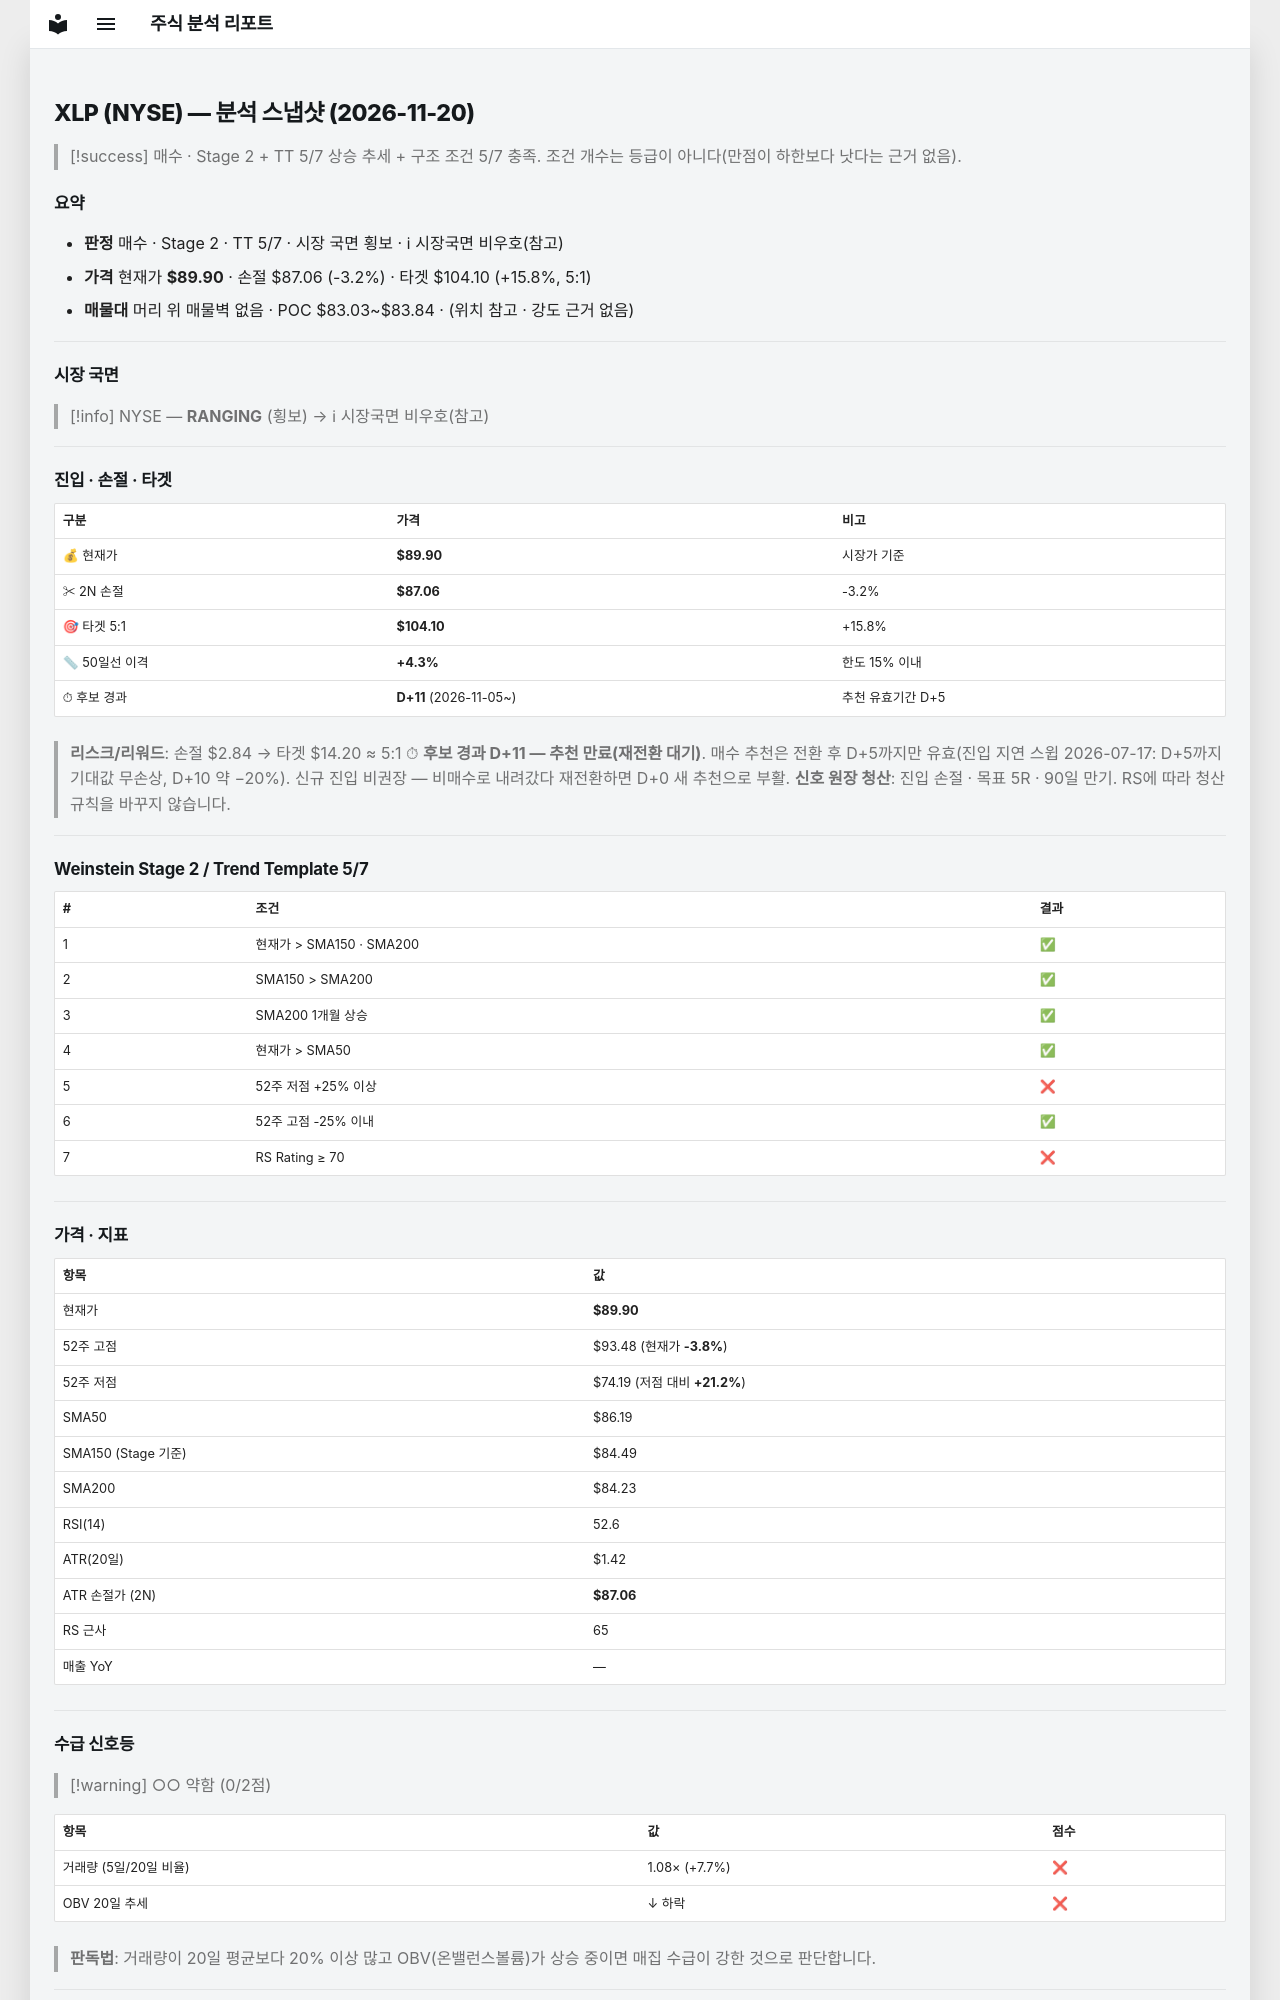

repository: soloandco/stock-reports · page: snapshots/XLP-2026-11-20/index.html · generator: mkdocs

---
type: analysis-snapshot
title: XLP 분석 스냅샷
ticker: XLP
market: NYSE
created: 2026-11-20
updated: 2026-11-20
bar-date: 2026-11-19
verdict: 매수관찰
real-rr: 1.26
sma50-gap-pct: 4.3
candidate-days: 11
candidate-since: 2026-11-05
weekly-position: 돌파후되돌림
weekly-overhead-price: 93.48
weekly-overhead-pct: 4.0
stage: 2
trend-template-score: 5
tt-max: 7
ma-set: sma-50-150-200
price: 89.9000015258789
stop-price: 87.06064726126974
market-regime: RANGING
supply-demand-score: 0/2
supply-demand-label: 약함
status: tracking
tags:
  - stock-agent
  - watchlist
  - XLP
  - analysis
related:
  - "[[analysis-template]]"
---

# XLP (NYSE) — 분석 스냅샷 (2026-11-20)

> [!success] 매수 · Stage 2 + TT 5/7
> 상승 추세 + 구조 조건 5/7 충족. 조건 개수는 등급이 아니다(만점이 하한보다 낫다는 근거 없음).

## 요약

- **판정** 매수 · Stage 2 · TT 5/7 · 시장 국면 횡보 · ℹ 시장국면 비우호(참고)
- **가격** 현재가 **$89.90** · 손절 $87.06 (-3.2%) · 타겟 $104.10 (+15.8%, 5:1)
- **매물대** 머리 위 매물벽 없음 · POC $83.03~$83.84 · (위치 참고 · 강도 근거 없음)

---

## 시장 국면

> [!info] NYSE — **RANGING** (횡보) → ℹ 시장국면 비우호(참고)

---

## 진입 · 손절 · 타겟

| 구분 | 가격 | 비고 |
|------|------|------|
| 💰 현재가 | **$89.90** | 시장가 기준 |
| ✂ 2N 손절 | **$87.06** | -3.2% |
| 🎯 타겟 5:1 | **$104.10** | +15.8% |
| 📏 50일선 이격 | **+4.3%** | 한도 15% 이내 |
| ⏱ 후보 경과 | **D+11** (2026-11-05~) | 추천 유효기간 D+5 |

> **리스크/리워드**: 손절 $2.84 → 타겟 $14.20 ≈ 5:1
> ⏱ **후보 경과 D+11 — 추천 만료(재전환 대기)**. 매수 추천은 전환 후 D+5까지만 유효(진입 지연 스윕 2026-07-17: D+5까지 기대값 무손상, D+10 약 −20%). 신규 진입 비권장 — 비매수로 내려갔다 재전환하면 D+0 새 추천으로 부활.
> **신호 원장 청산**: 진입 손절 · 목표 5R · 90일 만기. RS에 따라 청산 규칙을 바꾸지 않습니다.

---

## Weinstein Stage 2 / Trend Template 5/7

| # | 조건 | 결과 |
|---|------|------|
| 1 | 현재가 > SMA150 · SMA200 | ✅ |
| 2 | SMA150 > SMA200 | ✅ |
| 3 | SMA200 1개월 상승 | ✅ |
| 4 | 현재가 > SMA50 | ✅ |
| 5 | 52주 저점 +25% 이상 | ❌ |
| 6 | 52주 고점 -25% 이내 | ✅ |
| 7 | RS Rating ≥ 70 | ❌ |

---

## 가격 · 지표

| 항목 | 값 |
|------|---|
| 현재가 | **$89.90** |
| 52주 고점 | $93.48 (현재가 **-3.8%**) |
| 52주 저점 | $74.19 (저점 대비 **+21.2%**) |
| SMA50 | $86.19 |
| SMA150 (Stage 기준) | $84.49 |
| SMA200 | $84.23 |
| RSI(14) | 52.6 |
| ATR(20일) | $1.42 |
| ATR 손절가 (2N) | **$87.06** |
| RS 근사 | 65 |
| 매출 YoY | — |

---
## 수급 신호등

> [!warning] ○○ 약함 (0/2점)

| 항목 | 값 | 점수 |
|------|------|------|
| 거래량 (5일/20일 비율) | 1.08× (+7.7%) | ❌ |
| OBV 20일 추세 | ↓ 하락 | ❌ |

> **판독법**: 거래량이 20일 평균보다 20% 이상 많고 OBV(온밸런스볼륨)가 상승 중이면 매집 수급이 강한 것으로 판단합니다.

---
